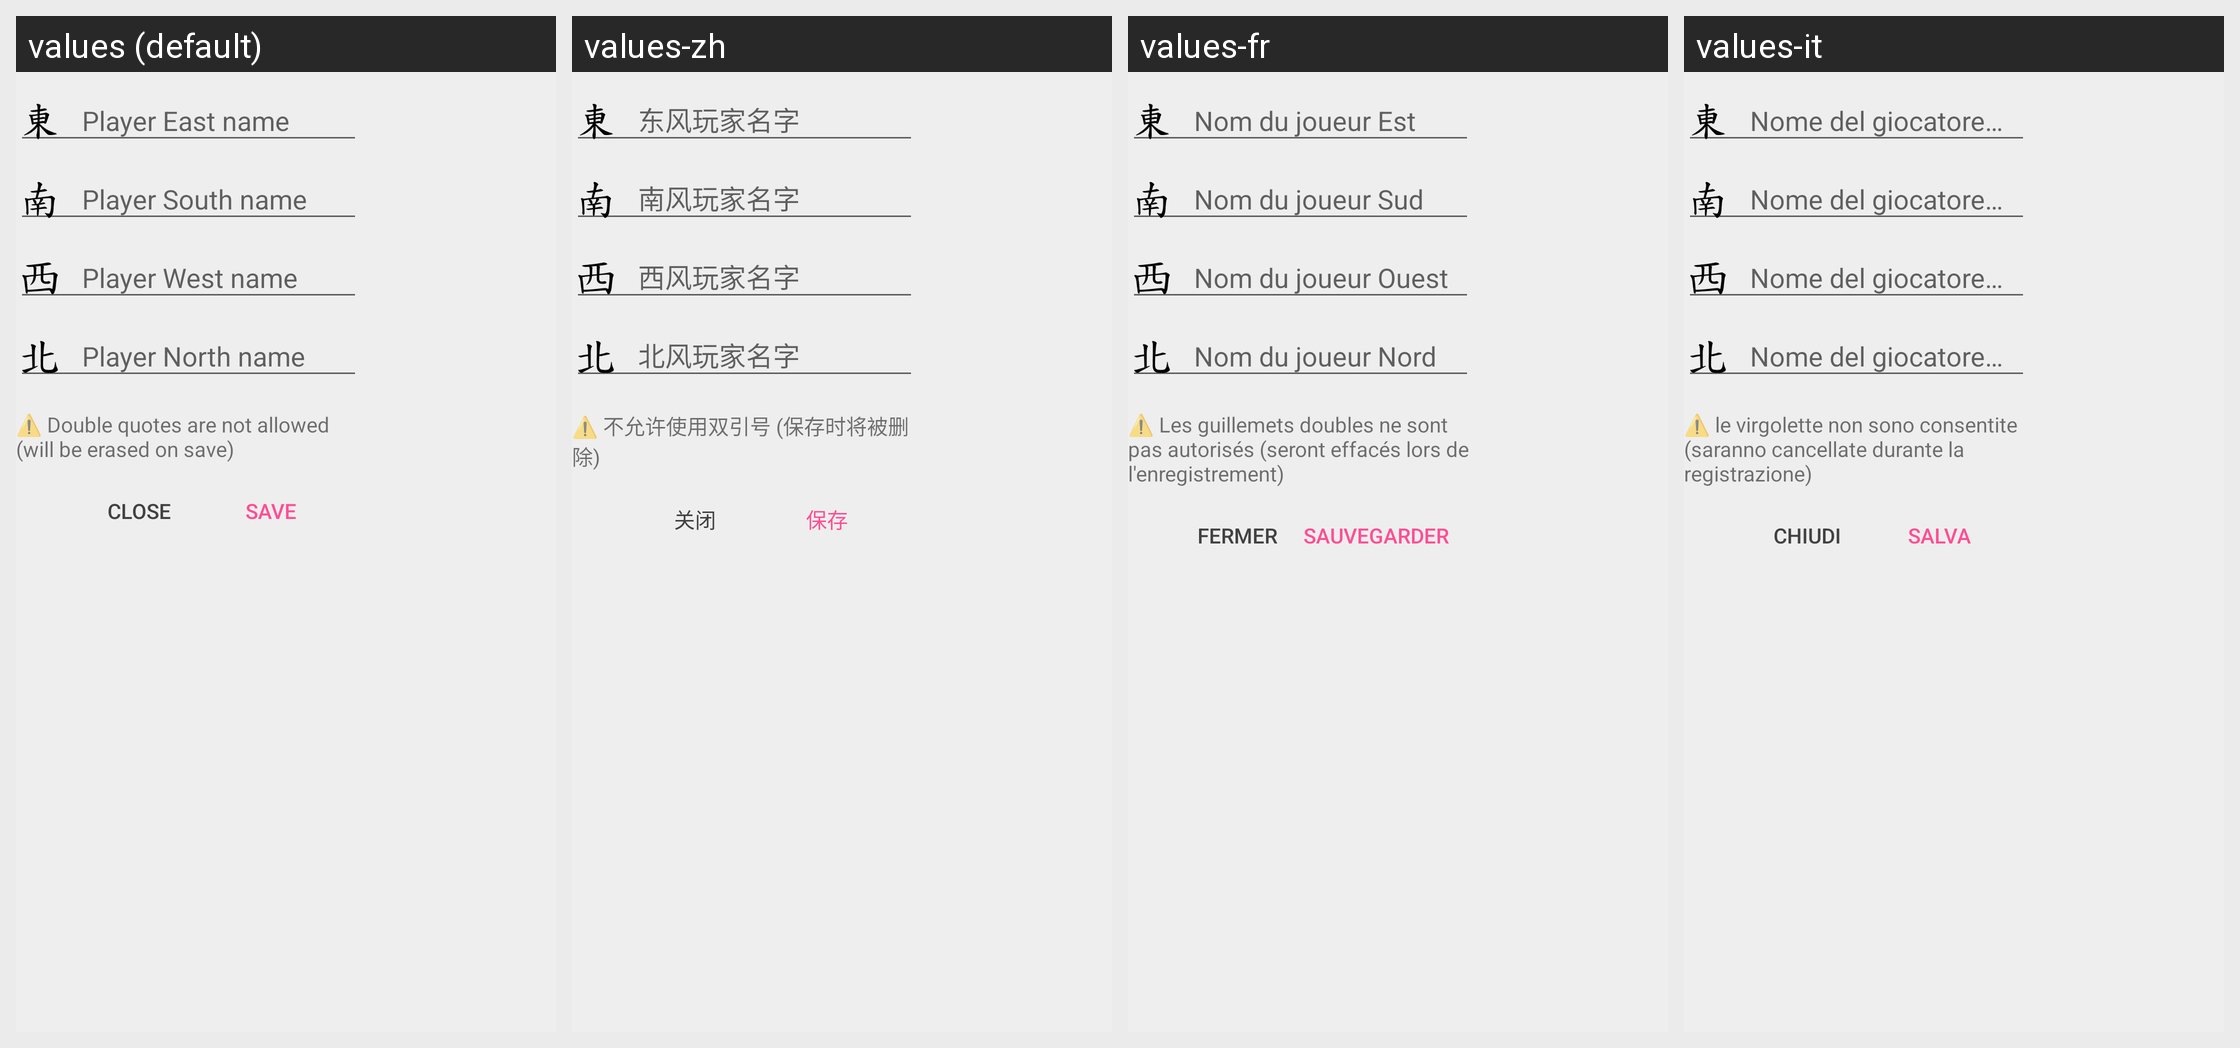

Here is an Android app screen in its default locale and in the app's own translations. Write out the translated-string differences for the strings that appear on this screen.
Android screen res/layout/game_players_dialog_fragment.xml rendered under 4 locales, left to right: values (default), values-zh, values-fr, values-it. Device: Nexus 5 (rendered at 1080×1920; each locale shown at half size, 540×960, under a caption strip naming it); theme AppTheme.BrandedLaunch.
Other locales in the repository, not shown: values-es, values-nl.
Strings drawn on this screen, with the default value and each locale's value (text and hints the layout hard-codes, and strings that could not be matched under every locale, appear in the picture but are not listed):

player_east_name
  values: Player East name
  values-zh: 东风玩家名字
  values-fr: Nom du joueur Est
  values-it: Nome del giocatore Est

player_south_name
  values: Player South name
  values-zh: 南风玩家名字
  values-fr: Nom du joueur Sud
  values-it: Nome del giocatore Sud

player_west_name
  values: Player West name
  values-zh: 西风玩家名字
  values-fr: Nom du joueur Ouest
  values-it: Nome del giocatore Ovest

player_north_name
  values: Player North name
  values-zh: 北风玩家名字
  values-fr: Nom du joueur Nord
  values-it: Nome del giocatore Nord

double_quotes_warn
  values: ⚠️ Double quotes are not allowed (will be erased on save)
  values-zh: ⚠️ 不允许使用双引号 (保存时将被删除)
  values-fr: ⚠️ Les guillemets doubles ne sont pas autorisés (seront effacés lors de l'enregistrement)
  values-it: ⚠️ le virgolette non sono consentite (saranno cancellate durante la registrazione)

close
  values: Close
  values-zh: 关闭
  values-fr: Fermer
  values-it: Chiudi

save
  values: Save
  values-zh: 保存
  values-fr: Sauvegarder
  values-it: Salva
